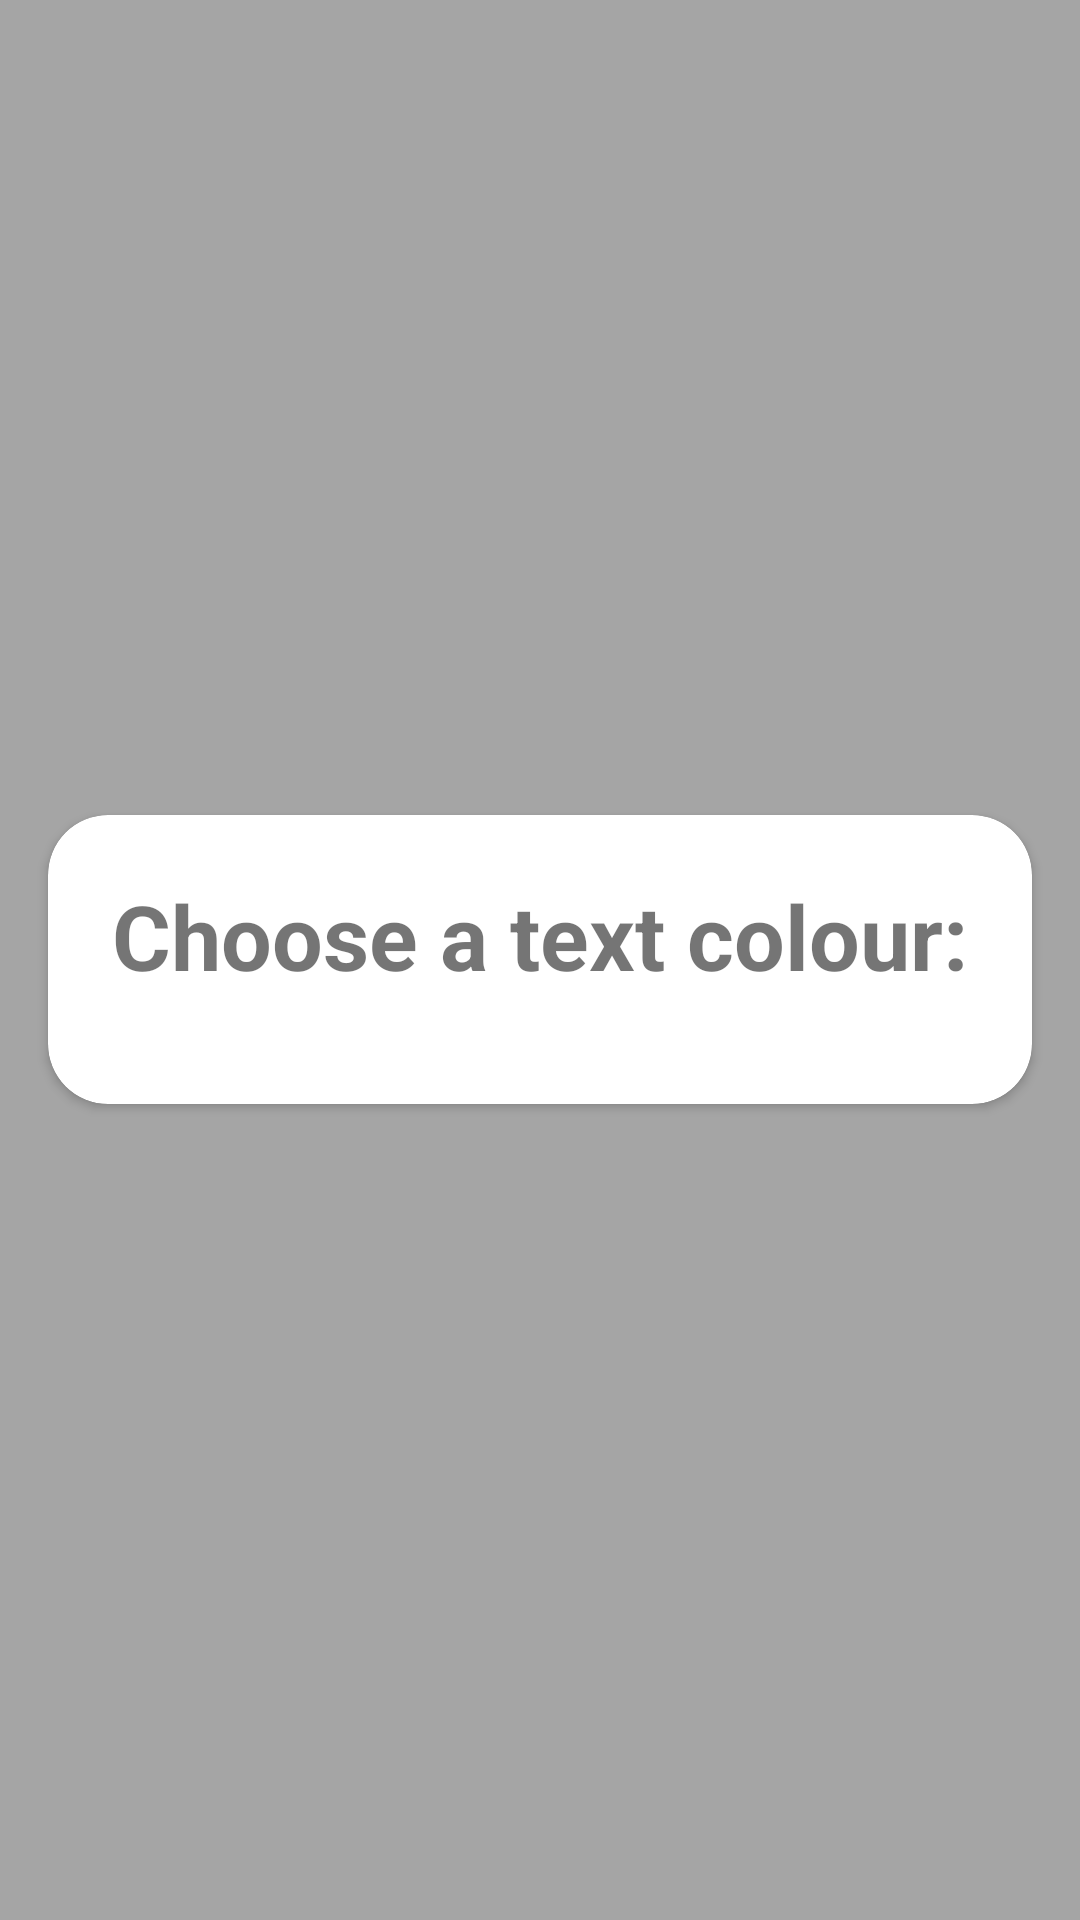

Here is an Android app screen rendered from its layout file. Give the layout XML and the strings, colors and styles it references.
<!-- AndroidManifest.xml: application theme AppTheme -->
<!-- res/layout/fragment_choose_text_colour_popup.xml -->
<?xml version="1.0" encoding="utf-8"?>
<RelativeLayout xmlns:android="http://schemas.android.com/apk/res/android"
    xmlns:app="http://schemas.android.com/apk/res-auto"
    android:id="@+id/choose_text_colour_popup_bg_rl"
    android:layout_width="match_parent"
    android:layout_height="match_parent"
    android:background="@drawable/shared_shade_bg">

    <androidx.cardview.widget.CardView
        android:id="@+id/choose_text_colour_popup_banner_cv"
        android:layout_width="match_parent"
        android:layout_height="wrap_content"
        android:layout_centerInParent="true"
        android:layout_marginStart="16dp"
        android:layout_marginEnd="16dp"
        app:cardCornerRadius="20dp">

        <LinearLayout
            android:layout_width="match_parent"
            android:layout_height="match_parent"
            android:orientation="vertical"
            android:paddingStart="20dp"
            android:paddingTop="20dp"
            android:paddingEnd="20dp"
            android:paddingBottom="20dp">
            <TextView
                android:layout_width="wrap_content"
                android:layout_height="wrap_content"
                android:text="Choose a text colour:"
                android:layout_gravity="center_horizontal"
                android:textStyle="bold"
                android:textSize="30dp"/>
            <GridLayout
                android:id="@+id/choose_text_colour_gl"
                android:layout_width="wrap_content"
                android:layout_height="wrap_content"
                android:layout_gravity="center_horizontal"
                android:layout_marginTop="16dp"
                android:orientation="vertical"
                android:columnCount="4"/>

        </LinearLayout>
    </androidx.cardview.widget.CardView>

    <ImageView
        android:id="@+id/choose_text_colour_popup_close_iv"
        android:layout_width="50dp"
        android:layout_height="50dp"
        android:src="@drawable/ic_cancel"
        android:layout_centerHorizontal="true"
        android:layout_below="@+id/choose_text_colour_popup_banner_cv"
        android:layout_marginTop="30dp"/>

</RelativeLayout>
<!-- resources referenced by this layout -->
<resources>
  <!-- drawable shared_shade_bg (drawable) -->
  <?xml version="1.0" encoding="utf-8"?>
  <shape xmlns:android="http://schemas.android.com/apk/res/android">
  <solid android:color="#5A000000"/>
  </shape>
</resources>
